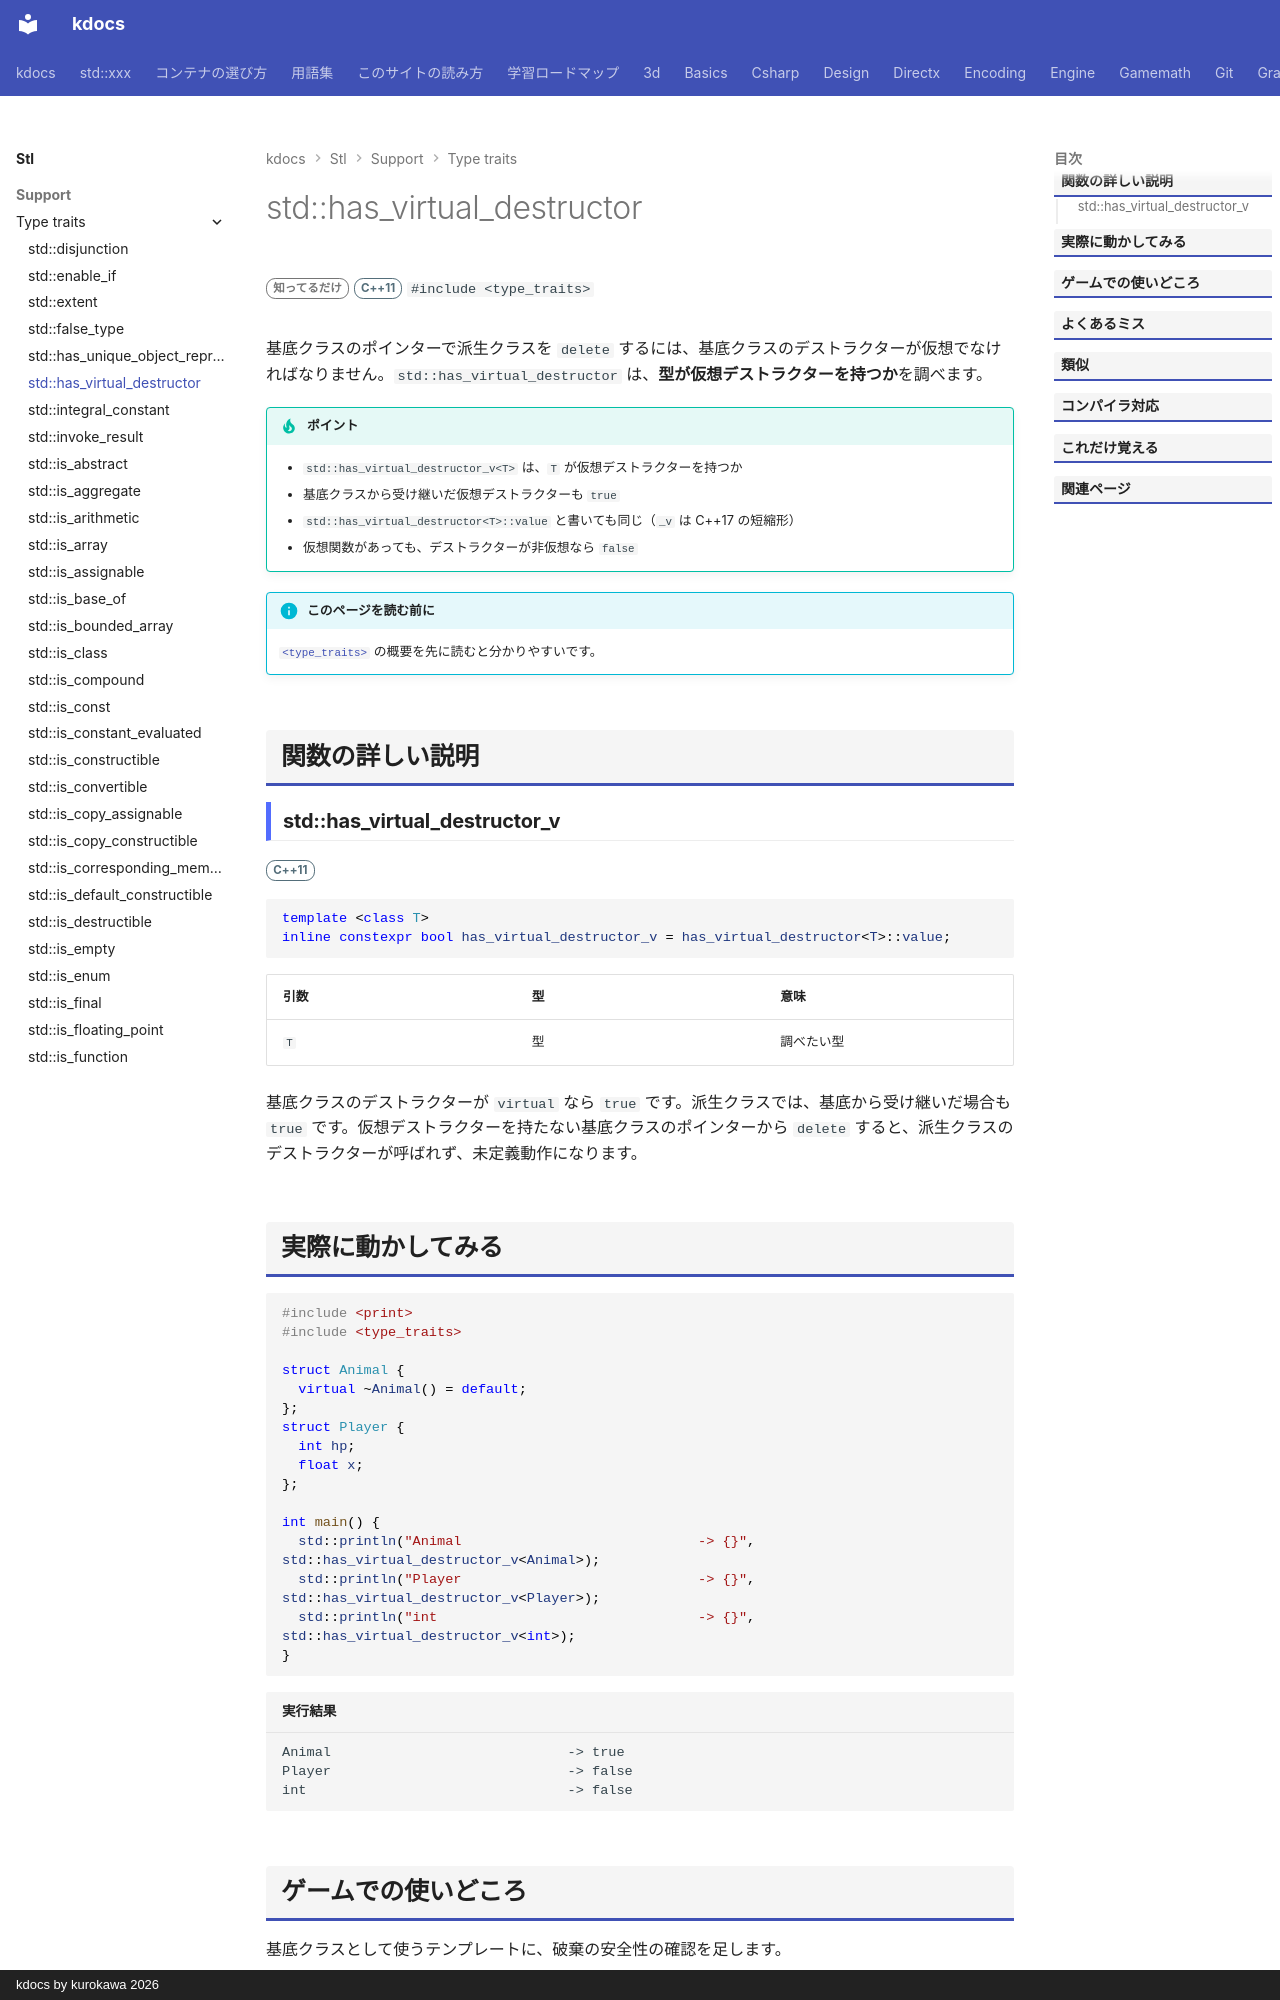

repository: qwzxdf/kdocs · page: stl/support/type_traits/has_virtual_destructor/index.html · generator: mkdocs · copyright: kdocs by kurokawa 2026

---
title: std::has_virtual_destructor
summary: "型が仮想デストラクタを持つかを調べる。"
order: 900
group: 型の性質（<type_traits>）
tags:
  - 型・言語サポート
---

# std::has_virtual_destructor

<div class="page-badges" markdown>
<span class="rank rank-rare">知ってるだけ</span>
<span class="ver ver-11">C++11</span>
`#include <type_traits>`
</div>

基底クラスのポインターで派生クラスを `delete` するには、基底クラスのデストラクターが仮想でなければなりません。`std::has_virtual_destructor` は、<strong>型が仮想デストラクターを持つか</strong>を調べます。

!!! tip "ポイント"
    - `std::has_virtual_destructor_v<T>` は、`T` が仮想デストラクターを持つか
    - 基底クラスから受け継いだ仮想デストラクターも `true`
    - `std::has_virtual_destructor<T>::value` と書いても同じ（`_v` は C++17 の短縮形）
    - 仮想関数があっても、デストラクターが非仮想なら `false`

!!! info "このページを読む前に"
    [`<type_traits>`](../type_traits.md) の概要を先に読むと分かりやすいです。

## 関数の詳しい説明

### std::has_virtual_destructor_v {#has_virtual_destructor}

<span class="ver ver-11">C++11</span>

```cpp
template <class T>
inline constexpr bool has_virtual_destructor_v = has_virtual_destructor<T>::value;
```

| 引数 | 型 | 意味 |
| --- | --- | --- |
| `T` | 型 | 調べたい型 |

基底クラスのデストラクターが `virtual` なら `true` です。派生クラスでは、基底から受け継いだ場合も `true` です。仮想デストラクターを持たない基底クラスのポインターから `delete` すると、派生クラスのデストラクターが呼ばれず、未定義動作になります。
